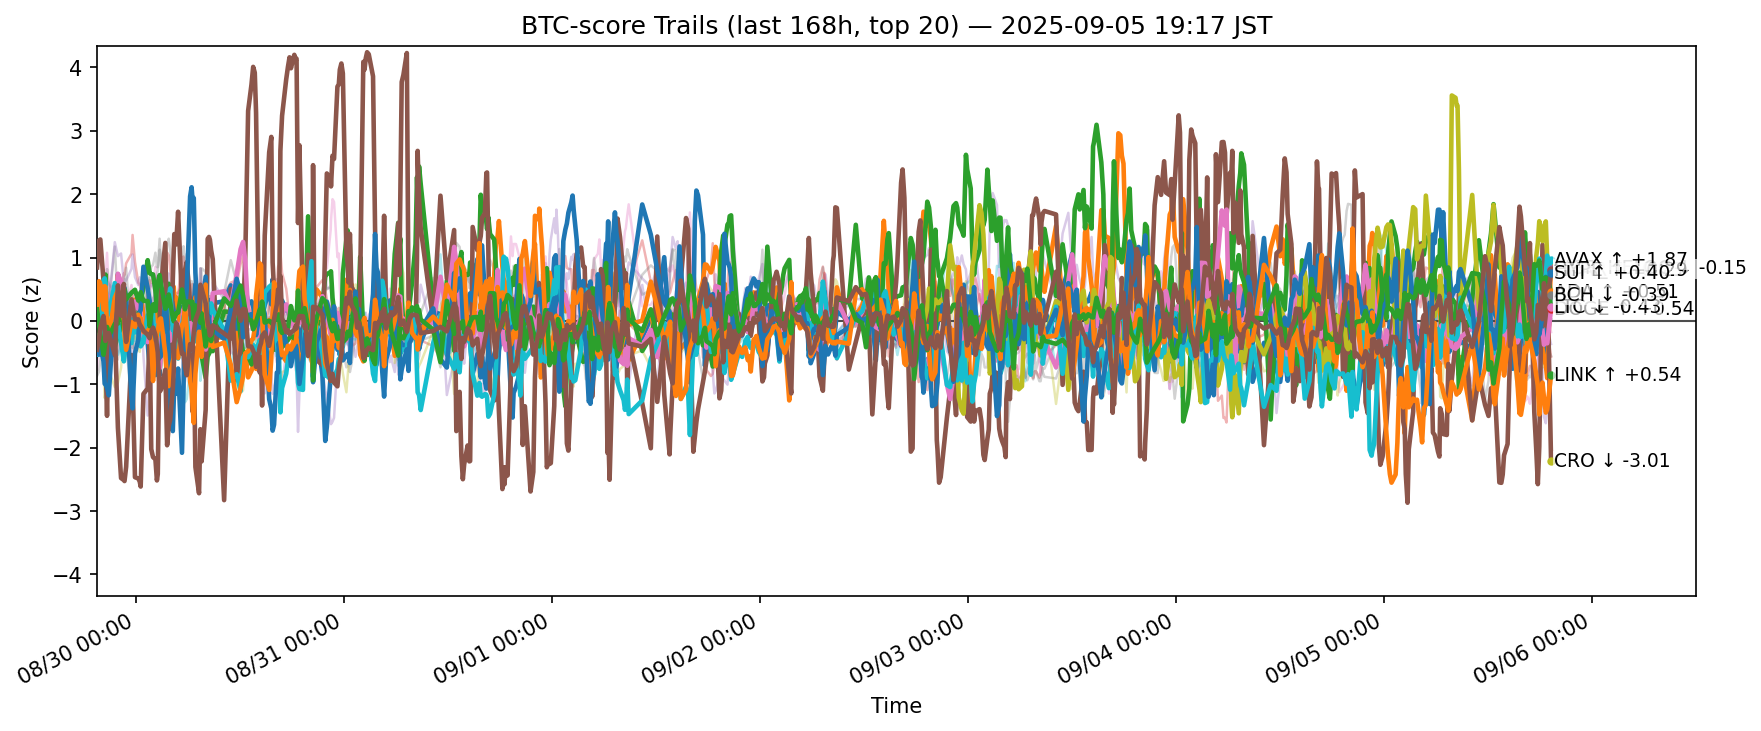

The data file committed next to this chart (first rows):
ts, side, symbol, score
2025-08-29 10:29:43.662492+00:00, btc, ADA, 0.01425
2025-08-29 10:29:43.662492+00:00, btc, AVAX, 0.4805
2025-08-29 10:29:43.662492+00:00, btc, BCH, -0.3253
2025-08-29 10:29:43.662492+00:00, btc, BNB, 0.03414
2025-08-29 10:29:43.662492+00:00, btc, BTC, -0.1272
2025-08-29 10:29:43.662492+00:00, btc, CRO, 0.843
2025-08-29 10:29:43.662492+00:00, btc, DOGE, 0.4229
2025-08-29 10:29:43.662492+00:00, btc, DOT, 0.2386
2025-08-29 10:29:43.662492+00:00, btc, ETH, -0.1485
2025-08-29 10:29:43.662492+00:00, btc, HBAR, -0.532
2025-08-29 10:29:43.662492+00:00, btc, HYPE, -0.449
2025-08-29 10:29:43.662492+00:00, btc, LINK, 0.06101
2025-08-29 10:29:43.662492+00:00, btc, LTC, 0.1806
2025-08-29 10:29:43.662492+00:00, btc, SHIB, 0.1675
2025-08-29 10:29:43.662492+00:00, btc, SOL, 0.6666
2025-08-29 10:29:43.662492+00:00, btc, SUI, -0.4561
2025-08-29 10:29:43.662492+00:00, btc, TON, -0.7681
2025-08-29 10:29:43.662492+00:00, btc, TRX, -0.8667
2025-08-29 10:29:43.662492+00:00, btc, XLM, 0.254
2025-08-29 10:29:43.662492+00:00, btc, XRP, 0.2558
2025-08-29 10:43:34.429754+00:00, btc, ADA, -0.05587
2025-08-29 10:43:34.429754+00:00, btc, AVAX, 0.1766
2025-08-29 10:43:34.429754+00:00, btc, BCH, -0.2125
2025-08-29 10:43:34.429754+00:00, btc, BNB, 0.1112
2025-08-29 10:43:34.429754+00:00, btc, BTC, -0.125
2025-08-29 10:43:34.429754+00:00, btc, CRO, 1.269
2025-08-29 10:43:34.429754+00:00, btc, DOGE, 0.06543
2025-08-29 10:43:34.429754+00:00, btc, DOT, 0.03916
2025-08-29 10:43:34.429754+00:00, btc, ETH, -0.128
2025-08-29 10:43:34.429754+00:00, btc, HBAR, -0.2652
2025-08-29 10:43:34.429754+00:00, btc, HYPE, -0.5328
2025-08-29 10:43:34.429754+00:00, btc, LINK, 0.626
2025-08-29 10:43:34.429754+00:00, btc, LTC, -0.06406
2025-08-29 10:43:34.429754+00:00, btc, SHIB, -0.06828
2025-08-29 10:43:34.429754+00:00, btc, SOL, 0.4523
2025-08-29 10:43:34.429754+00:00, btc, SUI, -0.2783
2025-08-29 10:43:34.429754+00:00, btc, TON, -0.214
2025-08-29 10:43:34.429754+00:00, btc, TRX, -0.7987
2025-08-29 10:43:34.429754+00:00, btc, XLM, 0.04656
2025-08-29 10:43:34.429754+00:00, btc, XRP, -0.09772
2025-08-29 10:52:20.594120+00:00, btc, ADA, 0.01636
2025-08-29 10:52:20.594120+00:00, btc, AVAX, 0.3668
2025-08-29 10:52:20.594120+00:00, btc, BCH, -0.4438
2025-08-29 10:52:20.594120+00:00, btc, BNB, 0.1384
2025-08-29 10:52:20.594120+00:00, btc, BTC, 0.04153
2025-08-29 10:52:20.594120+00:00, btc, CRO, 1.285
2025-08-29 10:52:20.594120+00:00, btc, DOGE, 0.01168
2025-08-29 10:52:20.594120+00:00, btc, DOT, -0.07962
2025-08-29 10:52:20.594120+00:00, btc, ETH, -0.2573
2025-08-29 10:52:20.594120+00:00, btc, HBAR, -0.3098
2025-08-29 10:52:20.594120+00:00, btc, HYPE, -0.36
2025-08-29 10:52:20.594120+00:00, btc, LINK, 0.585
2025-08-29 10:52:20.594120+00:00, btc, LTC, -0.2172
2025-08-29 10:52:20.594120+00:00, btc, SHIB, -0.04979
2025-08-29 10:52:20.594120+00:00, btc, SOL, 0.2015
2025-08-29 10:52:20.594120+00:00, btc, SUI, -0.1146
2025-08-29 10:52:20.594120+00:00, btc, TON, -0.05525
2025-08-29 10:52:20.594120+00:00, btc, TRX, -0.6247
2025-08-29 10:52:20.594120+00:00, btc, XLM, -0.02816
2025-08-29 10:52:20.594120+00:00, btc, XRP, -0.1598
... 12,520 more rows
